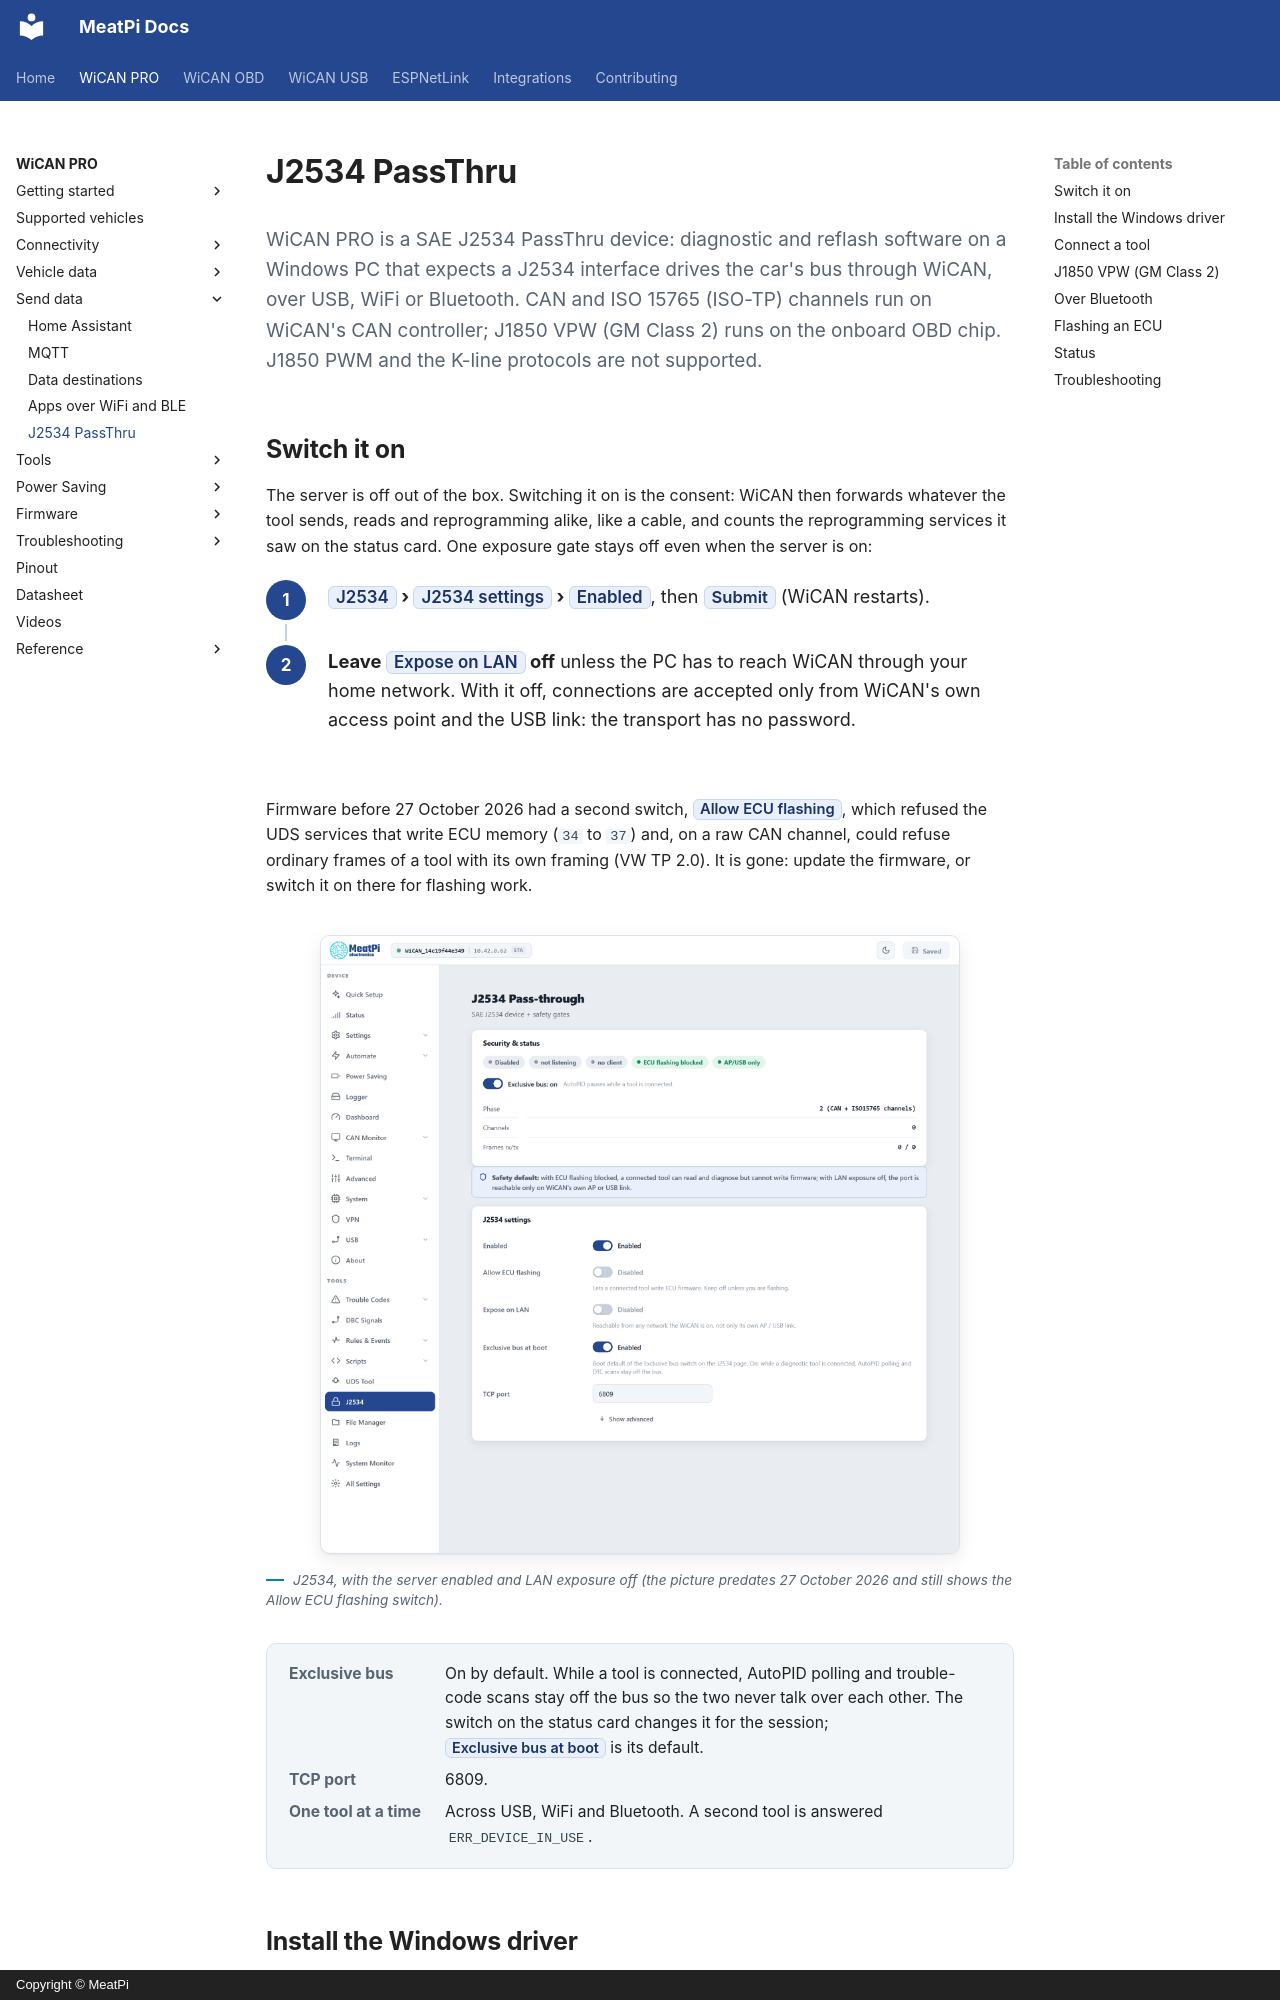

repository: meatpiHQ/meatpi-docs · page: wican-pro/send-data/j2534/index.html · generator: mkdocs · copyright: Copyright © MeatPi

---
title: J2534 PassThru
---

# J2534 PassThru

<p class="lead">WiCAN PRO is a SAE J2534 PassThru device: diagnostic and reflash software on a Windows PC that expects a J2534 interface drives the car's bus through WiCAN, over USB, WiFi or Bluetooth. CAN and ISO 15765 (ISO-TP) channels run on WiCAN's CAN controller; J1850 VPW (GM Class 2) runs on the onboard OBD chip. J1850 PWM and the K-line protocols are not supported.</p>

## Switch it on

The server is off out of the box. Switching it on is the consent: WiCAN then forwards whatever the tool sends, reads and reprogramming alike, like a cable, and counts the reprogramming services it saw on the status card. One exposure gate stays off even when the server is on:

<div class="steps" markdown>

1.  **==J2534== › ==J2534 settings== › ==Enabled==**, then ==Submit== (WiCAN restarts).

2.  **Leave ==Expose on LAN== off** unless the PC has to reach WiCAN through your home network. With it off, connections are accepted only from WiCAN's own access point and the USB link: the transport has no password.

</div>

Firmware before 27 October 2026 had a second switch, ==Allow ECU flashing==, which refused the UDS services that write ECU memory (`34` to `37`) and, on a raw CAN channel, could refuse ordinary frames of a tool with its own framing (VW TP 2.0). It is gone: update the firmware, or switch it on there for flashing work.

<figure class="shot" markdown>
![The J2534 page: the Security and status card with its chips and the Exclusive bus switch, the note on what enabling means, and the settings card with Enabled, Expose on LAN, Exclusive bus at boot and TCP port](../img/chapters/11-j2534-on.png){ width="640" }
<figcaption>J2534, with the server enabled and LAN exposure off (the picture predates 27 October 2026 and still shows the Allow ECU flashing switch).</figcaption>
</figure>

<dl class="facts" markdown>
<dt>Exclusive bus</dt><dd>On by default. While a tool is connected, AutoPID polling and trouble-code scans stay off the bus so the two never talk over each other. The switch on the status card changes it for the session; ==Exclusive bus at boot== is its default.</dd>
<dt>TCP port</dt><dd>6809.</dd>
<dt>One tool at a time</dt><dd>Across USB, WiFi and Bluetooth. A second tool is answered `ERR_DEVICE_IN_USE`.</dd>
</dl>
